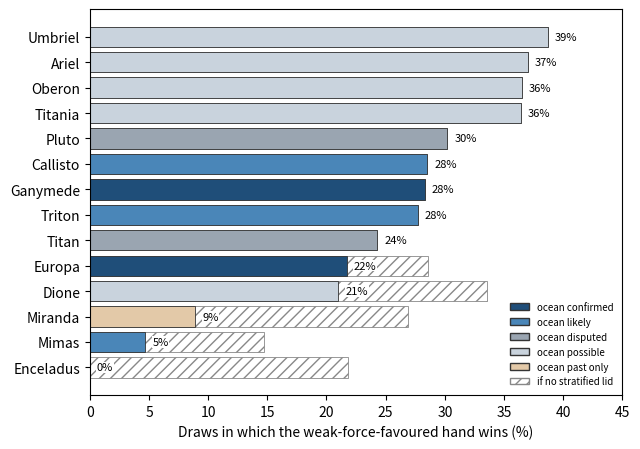

Write Python code to recreate this figure.
"""RNAAS figure: weak-force win rate per ocean world, values copied from ocean_worlds.log."""
import matplotlib
matplotlib.use("Agg")
import matplotlib.pyplot as plt

# (world, no-lid %, final %, ocean status) from ocean_worlds.log
ROWS = [
    ("Umbriel", 38.7, 38.7, "possible"), ("Ariel", 37.0, 37.0, "possible"),
    ("Oberon", 36.5, 36.5, "possible"), ("Titania", 36.4, 36.4, "possible"),
    ("Pluto", 30.2, 30.2, "disputed"), ("Callisto", 28.5, 28.5, "likely"),
    ("Ganymede", 28.3, 28.3, "confirmed"), ("Triton", 27.7, 27.7, "likely"),
    ("Titan", 24.3, 24.3, "disputed"), ("Europa", 28.6, 21.7, "confirmed"),
    ("Dione", 33.6, 21.0, "possible"), ("Miranda", 26.9, 8.9, "past only"),
    ("Mimas", 14.7, 4.7, "likely"), ("Enceladus", 21.8, 0.0, "confirmed"),
]
COLOR = {"confirmed": "#1f4e79", "likely": "#4a86b8", "disputed": "#9aa5b1",
         "possible": "#c9d3dd", "past only": "#e3c9a8"}

fig, ax = plt.subplots(figsize=(6.5, 4.6))
y = range(len(ROWS))[::-1]
for yi, (w, nolid, final, st) in zip(y, ROWS):
    ax.barh(yi, nolid, color="none", edgecolor="#888", hatch="///", lw=0.6)
    ax.barh(yi, final, color=COLOR[st], edgecolor="#333", lw=0.6)
    ax.text(final + 0.6, yi, f"{final:.0f}%", va="center", fontsize=8,
            bbox=dict(fc="white", ec="none", pad=0.5))
ax.set_yticks(list(y), [r[0] for r in ROWS])
ax.set_xlabel("Draws in which the weak-force-favoured hand wins (%)")
ax.set_xlim(0, 45)
handles = [plt.Rectangle((0, 0), 1, 1, fc=c, ec="#333") for c in COLOR.values()]
handles.append(plt.Rectangle((0, 0), 1, 1, fc="none", ec="#888", hatch="///"))
ax.legend(handles, [f"ocean {k}" for k in COLOR] + ["if no stratified lid"],
          fontsize=7, loc="lower right", frameon=False)
fig.tight_layout()
fig.savefig("rnaas_fig.png", dpi=300)
